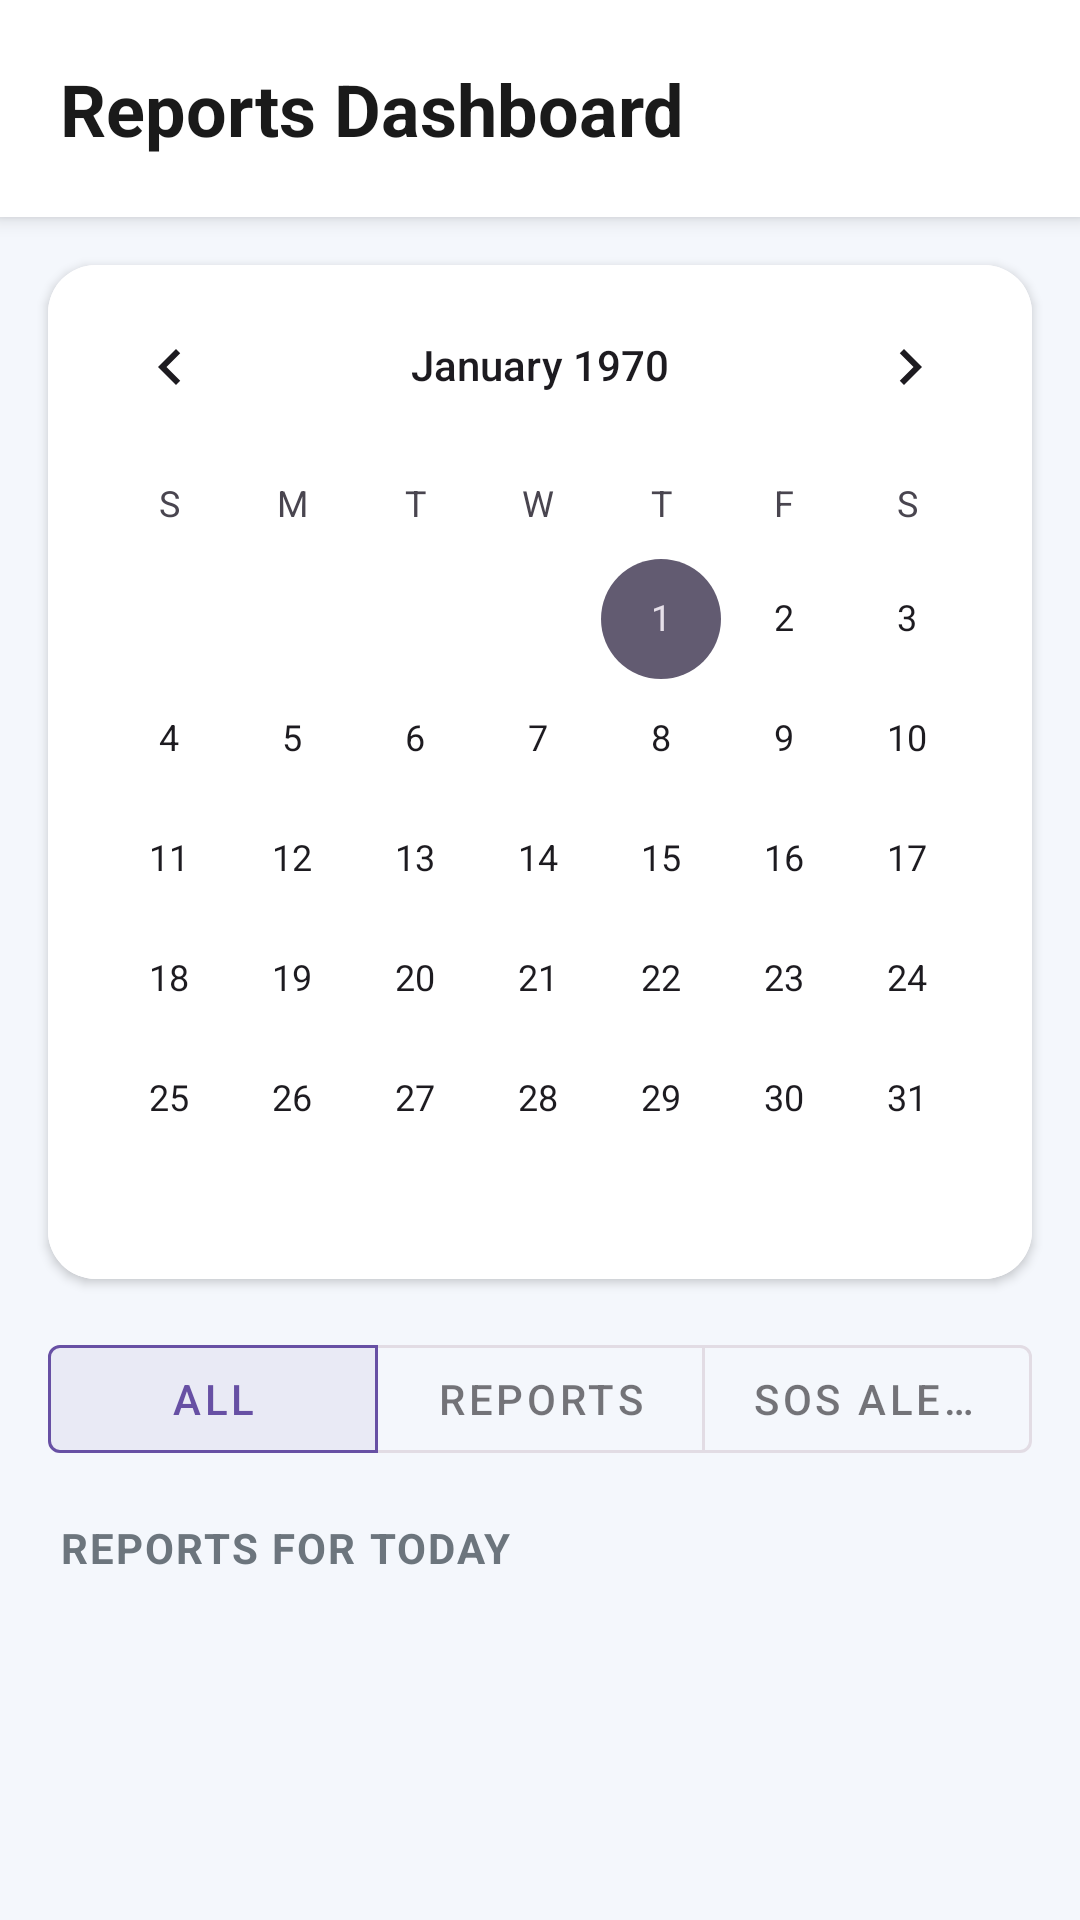

Layout XML and referenced resources for this Android screen:
<!-- AndroidManifest.xml: application theme Theme.BeSafe -->
<!-- res/layout/fragment_reports_calendar.xml -->
<?xml version="1.0" encoding="utf-8"?>
<LinearLayout xmlns:android="http://schemas.android.com/apk/res/android"
    xmlns:app="http://schemas.android.com/apk/res-auto"
    android:layout_width="match_parent"
    android:layout_height="match_parent"
    android:orientation="vertical"
    android:background="#F4F7FC"> 

    
    <LinearLayout
        android:layout_width="match_parent"
        android:layout_height="wrap_content"
        android:background="#FFFFFF"
        android:padding="20dp"
        android:elevation="4dp">

        <TextView
            android:layout_width="wrap_content"
            android:layout_height="wrap_content"
            android:text="Reports Dashboard"
            android:textSize="24sp"
            android:textStyle="bold"
            android:textColor="#1A1A1A"/>
    </LinearLayout>

    
    <com.google.android.material.card.MaterialCardView
        android:layout_width="match_parent"
        android:layout_height="wrap_content"
        android:layout_margin="16dp"
        app:cardCornerRadius="16dp"
        app:cardElevation="2dp"
        app:strokeWidth="0dp">

        <CalendarView
            android:id="@+id/calendarView"
            android:layout_width="match_parent"
            android:layout_height="wrap_content"
            android:theme="@style/Theme.Material3.DayNight"
            android:background="#FFFFFF" />
    </com.google.android.material.card.MaterialCardView>

    
    <com.google.android.material.button.MaterialButtonToggleGroup
        android:id="@+id/toggleGroupFilters"
        android:layout_width="match_parent"
        android:layout_height="wrap_content"
        android:layout_marginHorizontal="16dp"
        android:layout_marginBottom="8dp"
        app:singleSelection="true"
        app:selectionRequired="true"
        app:checkedButton="@+id/btnFilterAll">

        <com.google.android.material.button.MaterialButton
            android:id="@+id/btnFilterAll"
            style="@style/Widget.MaterialComponents.Button.OutlinedButton"
            android:layout_width="0dp"
            android:layout_height="wrap_content"
            android:layout_weight="1"
            android:text="All" />

        <com.google.android.material.button.MaterialButton
            android:id="@+id/btnFilterReports"
            style="@style/Widget.MaterialComponents.Button.OutlinedButton"
            android:layout_width="0dp"
            android:layout_height="wrap_content"
            android:layout_weight="1"
            android:text="Reports" />

        <com.google.android.material.button.MaterialButton
            android:id="@+id/btnFilterSos"
            style="@style/Widget.MaterialComponents.Button.OutlinedButton"
            android:layout_width="0dp"
            android:layout_height="wrap_content"
            android:layout_weight="1"
            android:text="SOS Alerts" />
    </com.google.android.material.button.MaterialButtonToggleGroup>

    
    <TextView
        android:id="@+id/tvSelectedDate"
        android:layout_width="match_parent"
        android:layout_height="wrap_content"
        android:paddingHorizontal="20dp"
        android:paddingVertical="8dp"
        android:text="Reports for Today"
        android:textSize="14sp"
        android:textStyle="bold"
        android:textAllCaps="true"
        android:letterSpacing="0.05"
        android:textColor="#6C757D"/>

    
    <TextView
        android:id="@+id/tvEmptyState"
        android:layout_width="match_parent"
        android:layout_height="wrap_content"
        android:layout_marginTop="32dp"
        android:text="No reports found for this date."
        android:textAlignment="center"
        android:textColor="#ADB5BD"
        android:textSize="16sp"
        android:visibility="gone"/>

    
    <androidx.recyclerview.widget.RecyclerView
        android:id="@+id/recyclerViewReports"
        android:layout_width="match_parent"
        android:layout_height="0dp"
        android:layout_weight="1"
        android:paddingHorizontal="12dp"
        android:paddingBottom="16dp"
        android:clipToPadding="false"/>
</LinearLayout>
<!-- resources referenced by this layout -->
<resources>
  <style name="Theme.BeSafe" parent="Base.Theme.BeSafe" />
  <style name="Base.Theme.BeSafe" parent="Theme.Material3.DayNight.NoActionBar">
  
          
          <item name="android:windowBackground">@color/bs_bg_page</item>
  
          
          <item name="android:textColorPrimary">@color/bs_text_primary</item>
          <item name="android:textColorSecondary">@color/bs_text_secondary</item>
  
      </style>
  <color name="bs_bg_page">#F8F9FA</color>
  <color name="bs_text_primary">#212529</color>
  <color name="bs_text_secondary">#495057</color>
</resources>
